Run: headless pygame with SDL's dummy video driver; simulated clock (each Clock.tick advances the game by its frame time, no real sleeping); random seed 0; keys injected as events and as key.get_pressed() state; no mouse input.
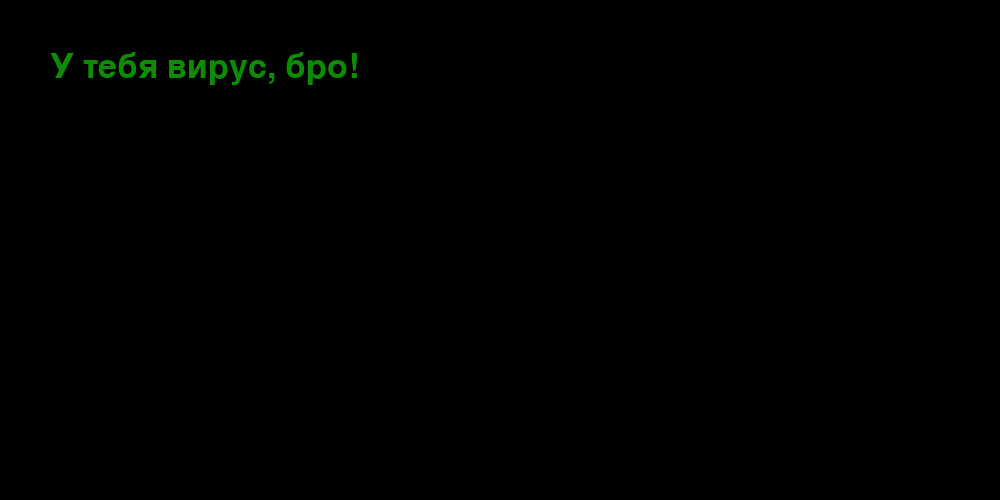
Frame 1 of 4 · flips 1–60 · no input
Frame 2 of 4 · flips 61–180 · tapped SPACE, RETURN · held RIGHT (→), D · screen unchanged from frame 1, image omitted
Frame 3 of 4 · flips 181–300 · held DOWN (↓), S · screen unchanged from frame 2, image omitted
Frame 4 of 4 · flips 301–420 · held LEFT (←), A, UP (↑), W · screen unchanged from frame 3, image omitted

The pygame program that drew these frames:


import pygame
import time



pygame.init() #инициализация pygame#
screen = pygame.display.set_mode ((1000, 500)) #открытие окна#
pygame.display.set_caption('ВНИМАНИЕ')
font = pygame.font.SysFont('Segoe UI', 50)
label = font.render('У тебя вирус, бро!', 1, (12, 140, 0, 1))

while True:
     for i in pygame.event.get():
        if i.type == pygame.QUIT:
            pygame.quit()
            time.sleep(0.001)
            screen = pygame.display.set_mode((1000, 500))  # открытие окна#
            pygame.display.set_caption('ВНИМАНИЕ')


     screen.fill ((0, 0, 0)) #цвет экрана#
     screen.blit (label, (50, 50)) #выведение на экран#
     pygame.display.update() #обновление экрана#
